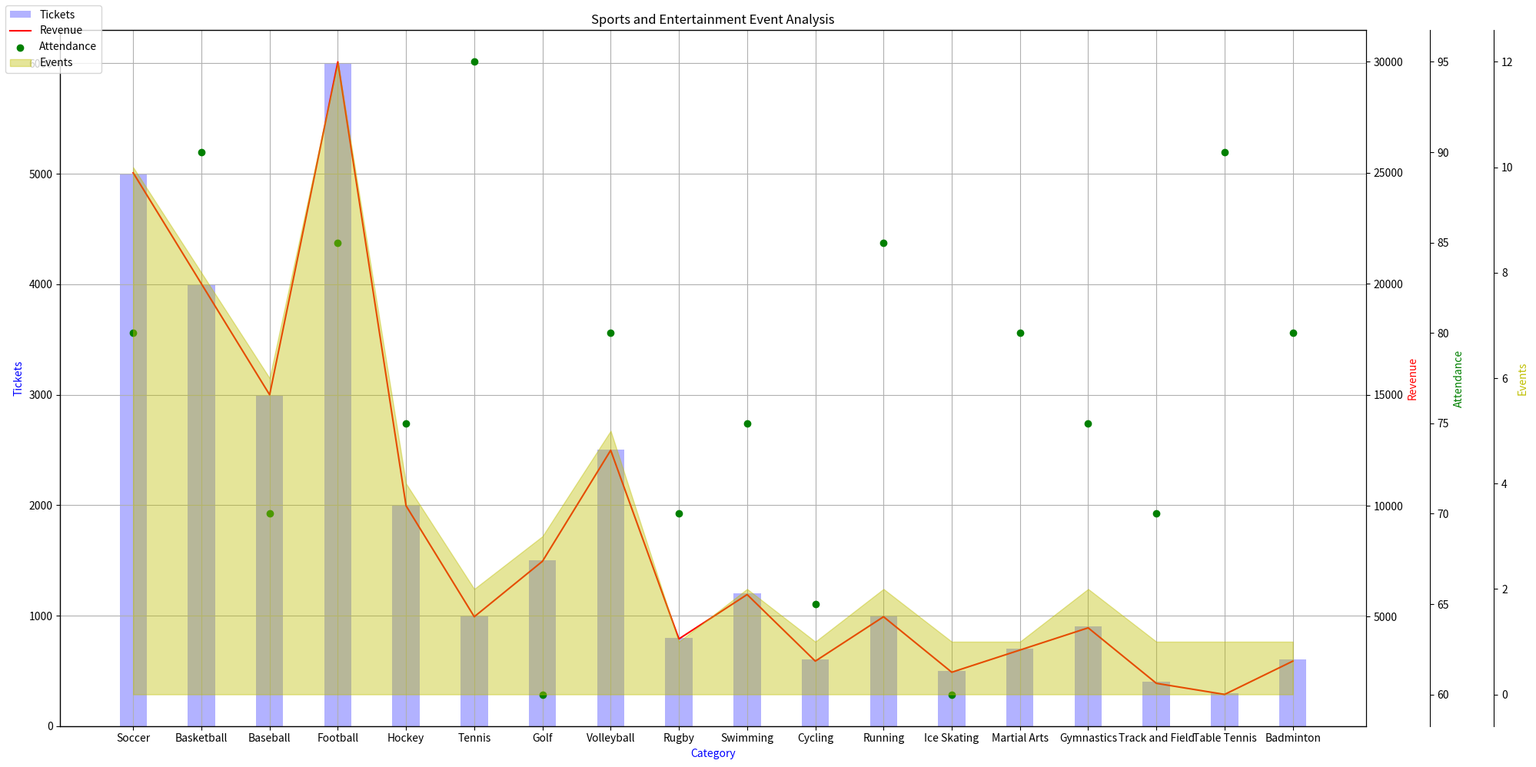

Write the Python code that produced this figure. (Note: this script raises an exception after producing the figure.)
import matplotlib.pyplot as plt
import numpy as np
import pandas as pd
from matplotlib.ticker import AutoLocator

data_str = '''Soccer,5000,25000,80%,10
Basketball,4000,20000,90%,8
Baseball,3000,15000,70%,6
Football,6000,30000,85%,12
Hockey,2000,10000,75%,4
Tennis,1000,5000,95%,2
Golf,1500,7500,60%,3
Volleyball,2500,12500,80%,5
Rugby,800,4000,70%,1
Swimming,1200,6000,75%,2
Cycling,600,3000,65%,1
Running,1000,5000,85%,2
Ice Skating,500,2500,60%,1
Martial Arts,700,3500,80%,1
Gymnastics,900,4500,75%,2
Track and Field,400,2000,70%,1
Table Tennis,300,1500,90%,1
Badminton,600,3000,80%,1'''

data = list(map(lambda x: x.split(','), data_str.split('\n')))
df = pd.DataFrame(data, columns = ["Category","Tickets","Revenue","Attendance","Events"])
df['Tickets'] = df['Tickets'].astype(int)
df['Revenue'] = df['Revenue'].astype(int)
df['Attendance'] = df['Attendance'].str.rstrip('%').astype('float')
df['Events'] = df['Events'].astype(int)

fig = plt.figure(figsize=(20,10))
ax1 = fig.add_subplot(111)
ax1.bar(df['Category'], df['Tickets'], color='b', alpha=0.3, width=0.4)
ax1.set_xlabel('Category', color='b')
ax1.set_ylabel('Tickets')
ax1.yaxis.label.set_color('b')
plt.title("Sports and Entertainment Event Analysis")

ax2 = ax1.twinx()
ax2.plot(df['Category'], df['Revenue'], 'r-')
ax2.set_ylabel('Revenue')
ax2.yaxis.label.set_color('r')

ax3 = ax1.twinx()
ax3.scatter(df['Category'], df['Attendance'], color='g')
ax3.set_ylabel('Attendance', color='g')
ax3.spines['right'].set_position(('outward', 60))

ax4 = ax1.twinx()
ax4.fill_between(df['Category'], df['Events'],color='y', alpha=0.4)
ax4.set_ylabel('Events', color='y')
ax4.spines['right'].set_position(('outward', 120))

fig.legend(labels=['Tickets','Revenue','Attendance','Events'],loc='upper left')

ax1.grid()

ax1.yaxis.set_major_locator(AutoLocator())
ax2.yaxis.set_major_locator(AutoLocator())
ax3.yaxis.set_major_locator(AutoLocator())
ax4.yaxis.set_major_locator(AutoLocator())

plt.tight_layout()

plt.savefig('/cpfs01/user/yehancheng/workspace/datasets/SimChartV2/demo/multi-axes/png/292_202312311430.png')
plt.clf()
